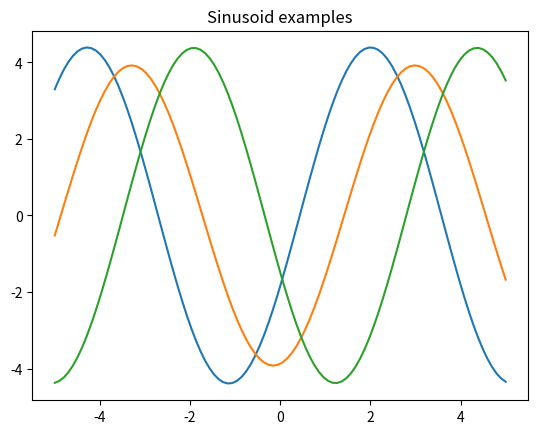

The script that saved this image:
import numpy as np


class Sinusoid:
    def __init__(self, K=10, amplitude=None, phase=None):
        self.K = K
        self.amplitude = amplitude if amplitude else np.random.uniform(0.1, 5.0)
        self.phase = phase if phase else np.random.uniform(0, np.pi)
        self.sampled_points = None
        self.x = self._sample_x()

    def _sample_x(self):
        return np.random.uniform(-5, 5, self.K)

    def f(self, x):
        return self.amplitude*np.sin(x - self.phase)

    def batch(self, x=None, force_new=None):
        if x is None:
            x = self._sample_x() if force_new else self.x
        y = self.f(x)
        return x[:, None].astype('float32'), y[:, None].astype('float32')

    def equally_spaced_samples(self, K=None):
        if K is None:
            K = self.K
        return self.batch(x=np.linspace(-5, 5, K))


def data_gen(K, train_size=20000, test_size=10):
    def _data_gen(size):
        return [Sinusoid(K) for _ in range(size)]
    return _data_gen(train_size), _data_gen(test_size)


if __name__ == '__main__':
    import matplotlib.pyplot as plt
    def plot(data, *args, **kwargs):
        x, y = data
        return plt.plot(x, y, *args, **kwargs)

    plt.title('Sinusoid examples')
    for _ in range(3):
        plot(Sinusoid(K=100).equally_spaced_samples())
    plt.savefig('sinusoid_example.png')
    plt.close()
